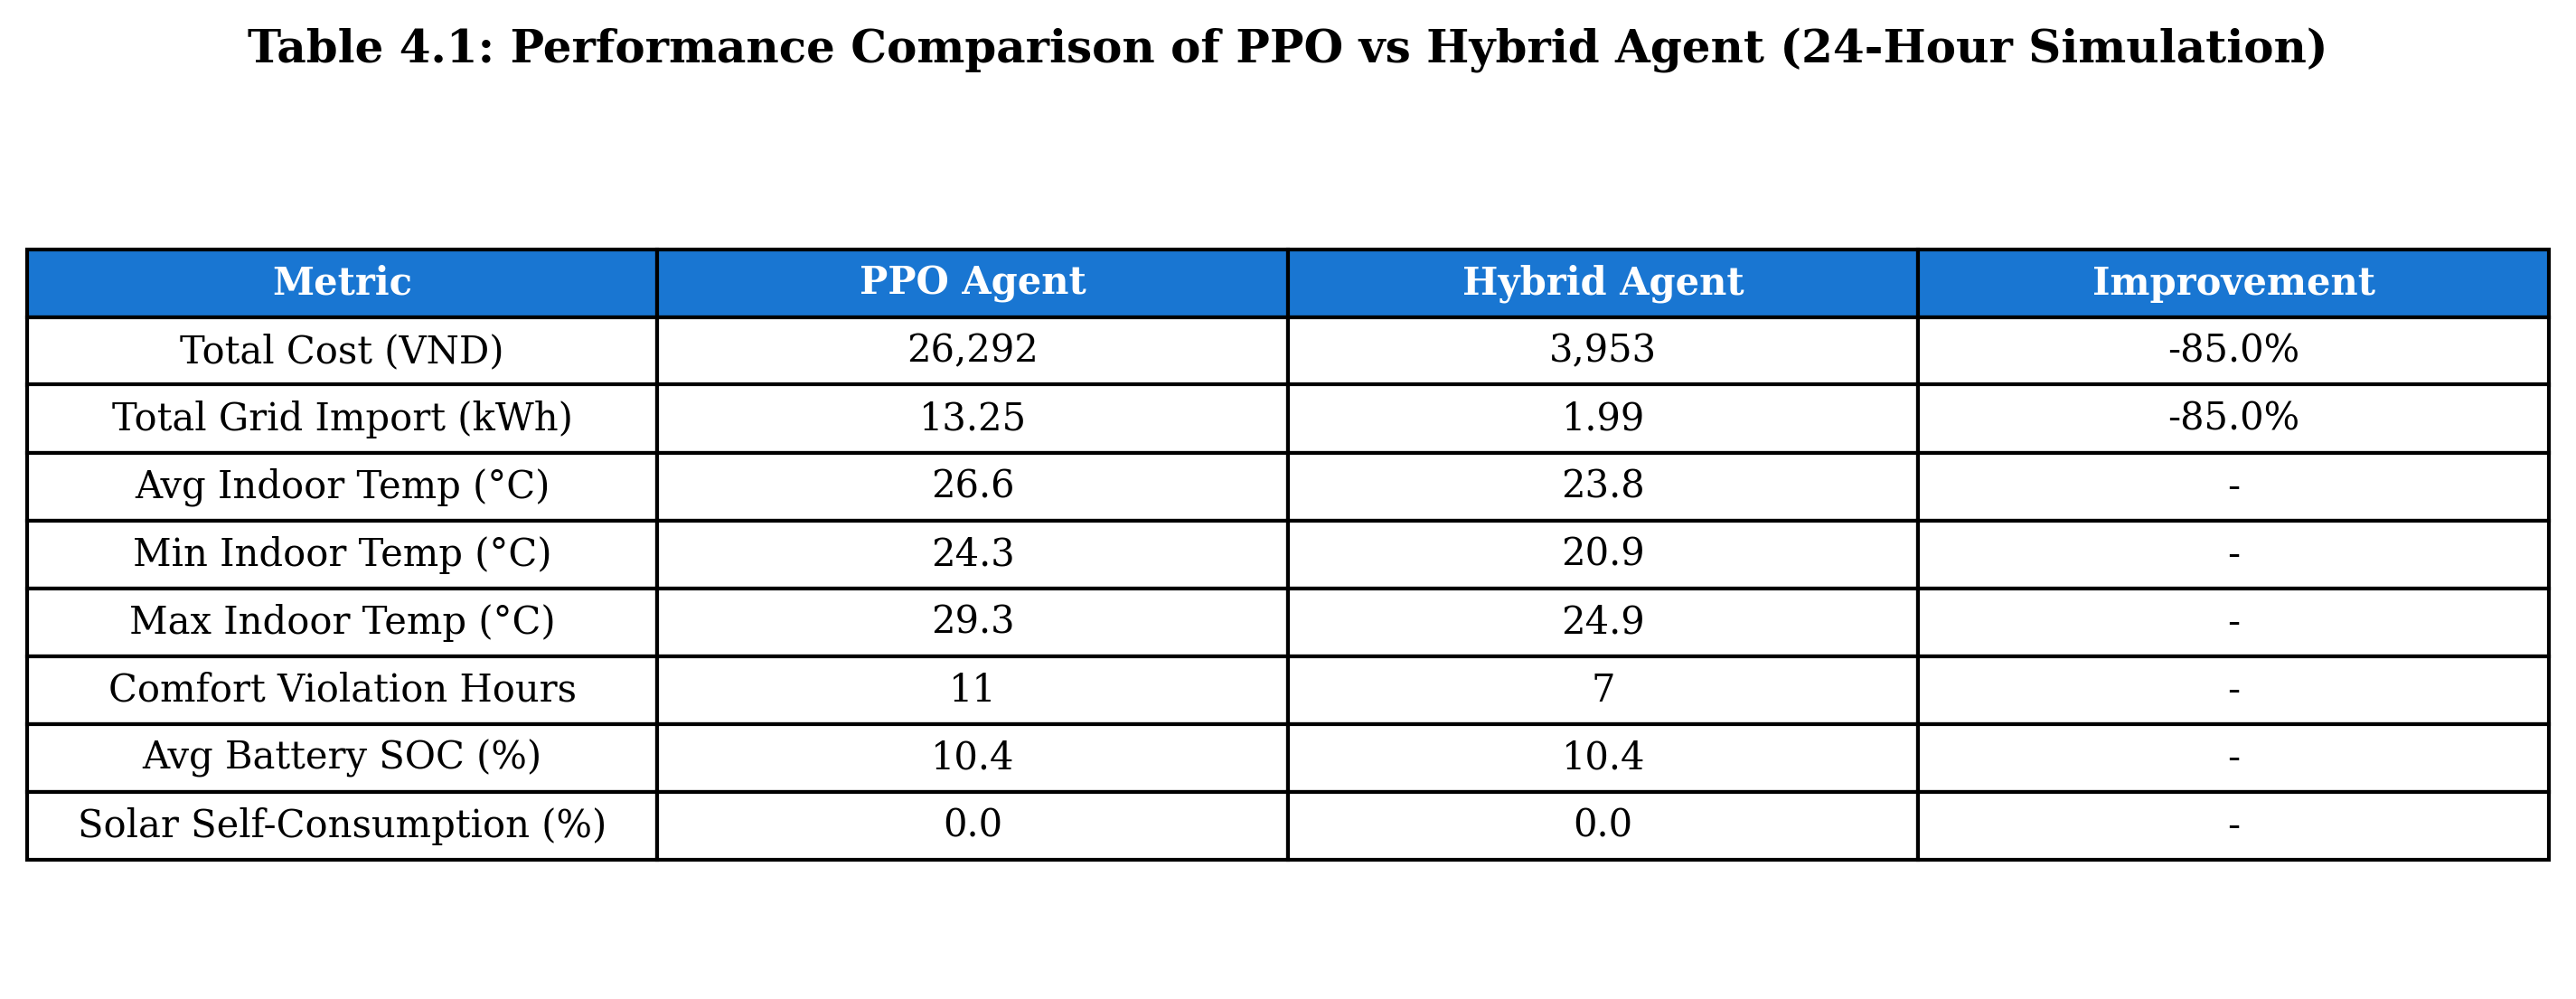

Source data for this figure (header and first rows):
Metric, PPO Agent, Hybrid Agent, Improvement
Total Cost (VND), 26,292, 3,953, -85.0%
Total Grid Import (kWh), 13.25, 1.99, -85.0%
Avg Indoor Temp (°C), 26.6, 23.8, -
Min Indoor Temp (°C), 24.3, 20.9, -
Max Indoor Temp (°C), 29.3, 24.9, -
Comfort Violation Hours, 11, 7, -
Avg Battery SOC (%), 10.4, 10.4, -
Solar Self-Consumption (%), 0.0, 0.0, -
